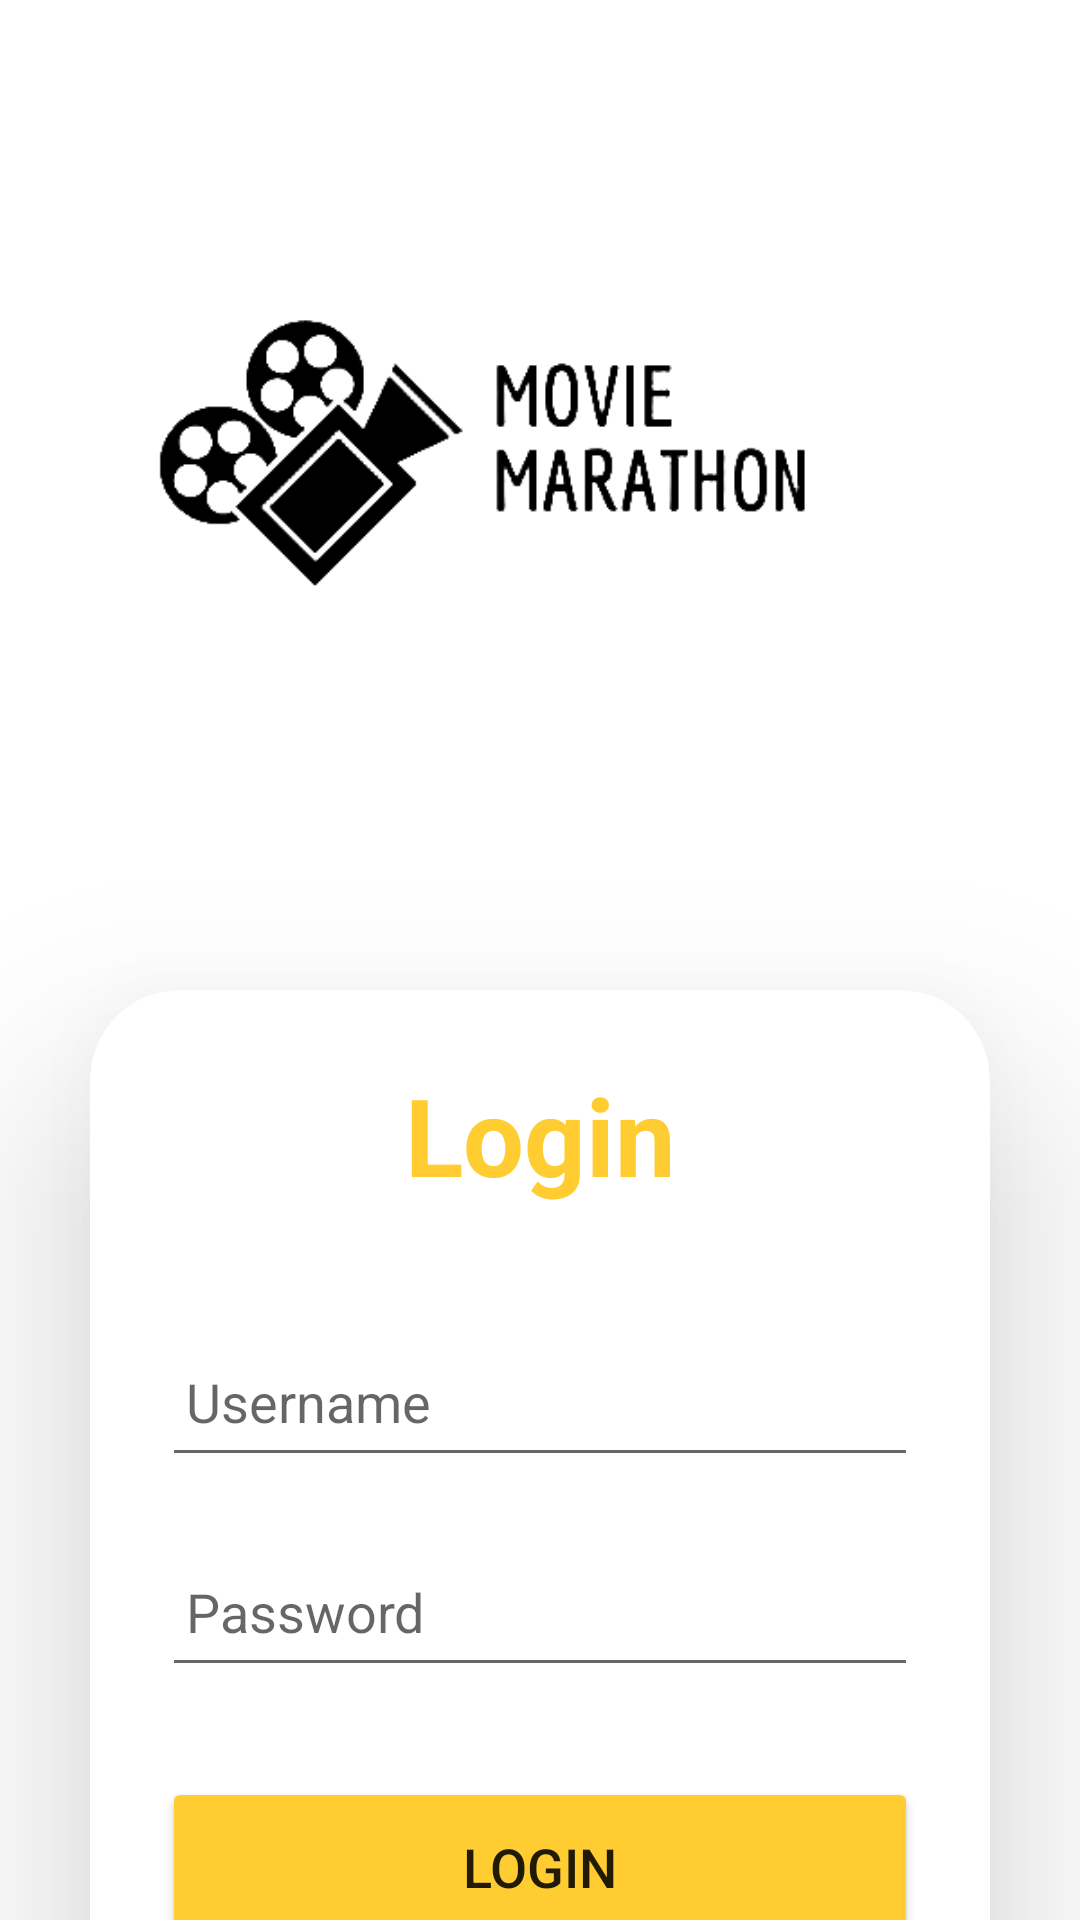

Produce the Android XML layout that renders to this screen, including the resource entries it uses.
<!-- AndroidManifest.xml: application theme Theme.MobileAssignment -->
<!-- res/layout/activity_login_screen.xml -->
<?xml version="1.0" encoding="utf-8"?>
<GridLayout xmlns:android="http://schemas.android.com/apk/res/android"
    xmlns:app="http://schemas.android.com/apk/res-auto"
    xmlns:tools="http://schemas.android.com/tools"
    xmlns:card_view="http://schemas.android.com/apk/res-auto"
    android:layout_width="match_parent"
    android:layout_height="wrap_content"
    android:background="@drawable/loginbk"
    tools:context=".LoginScreen">

    <ImageView
        android:id="@+id/imageView"
        android:layout_width="wrap_content"
        android:layout_height="300dp"
        android:layout_row="0"
        android:layout_column="0"
        card_view:srcCompat="@drawable/customlogo" />

    <androidx.cardview.widget.CardView
        android:layout_width="match_parent"
        android:layout_height="wrap_content"
        android:layout_margin="30dp"
        android:layout_gravity="top"
        app:cardCornerRadius="30dp"
        app:cardElevation="40dp"
        android:layout_row="1"
        android:layout_column="0"
        >

        <LinearLayout
            android:layout_width="match_parent"
            android:layout_height="wrap_content"
            android:layout_gravity="center_horizontal"
            android:orientation="vertical"
            android:padding="24dp">

            <TextView
                android:id="@+id/loginText"
                android:layout_width="match_parent"
                android:layout_height="wrap_content"
                android:text="Login"
                android:textAlignment="center"
                android:textColor="@color/yellow_500"
                android:textSize="36sp"
                android:textStyle="bold" />

            <EditText
                android:id="@+id/username"
                android:layout_width="match_parent"
                android:layout_height="50dp"
                android:layout_marginTop="40dp"
                android:drawablePadding="8dp"
                android:hint="Username"
                android:padding="8dp"
                android:textColor="@color/white" />

            <EditText
                android:id="@+id/password"
                android:layout_width="match_parent"
                android:layout_height="50dp"
                android:layout_marginTop="20dp"
                android:drawablePadding="8dp"
                android:hint="Password"
                android:inputType="textPassword"
                android:padding="8dp"
                android:textColor="@color/white" />

            <Button
                android:id="@+id/loginButton"
                android:layout_width="match_parent"
                android:layout_height="60dp"
                android:layout_marginTop="30dp"
                android:backgroundTint="@color/yellow_500"
                android:onClick="loginButton"
                android:text="Login"
                android:textSize="18sp"
                app:cornerRadius="20dp" />
        </LinearLayout>
    </androidx.cardview.widget.CardView>
</GridLayout>
<!-- resources referenced by this layout -->
<resources>
  <color name="white">#FFFFFFFF</color>
  <color name="yellow_500">#FFCC32</color>
  <!-- drawable customlogo: png bitmap (drawable, 37686 bytes) -->
  <style name="Theme.MobileAssignment" parent="Theme.MaterialComponents.DayNight.NoActionBar">
          
          <item name="colorPrimary">@color/yellow_600</item>
          <item name="colorPrimaryVariant">@color/yellow_600</item>
          <item name="colorOnPrimary">@color/white</item>
          
          <item name="colorSecondary">@color/teal_200</item>
          <item name="colorSecondaryVariant">@color/teal_700</item>
          <item name="colorOnSecondary">@color/black</item>
          
          <item name="android:statusBarColor" tools:targetApi="l">?attr/colorPrimaryVariant</item>
          
      </style>
  <color name="yellow_600">#B38807</color>
  <color name="teal_200">#FF03DAC5</color>
  <color name="teal_700">#FF018786</color>
  <color name="black">#FF000000</color>
</resources>
